Run: headless pygame with SDL's dummy video driver; simulated clock (each Clock.tick advances the game by its frame time, no real sleeping); random seed 0; keys injected as events and as key.get_pressed() state; no mouse input.
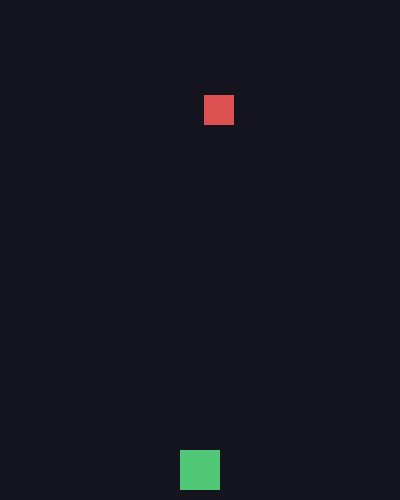
Frame 1 of 3 · flips 1–60 · no input
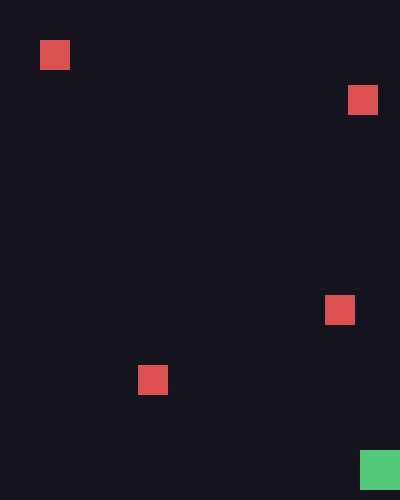
Frame 2 of 3 · flips 61–180 · tapped SPACE, RETURN · held RIGHT (→), D
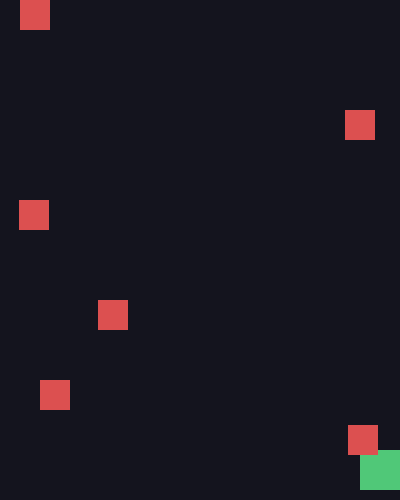
Frame 3 of 3 · flips 181–300 · held DOWN (↓), S (game ended)

The pygame program that drew these frames:

import pygame, random

pygame.init()
screen = pygame.display.set_mode((400, 500))
clock = pygame.time.Clock()
player = pygame.Rect(180, 450, 40, 40)
blocks = []
score = 0
running = True

while running:
    for e in pygame.event.get():
        if e.type == pygame.QUIT:
            running = False

    keys = pygame.key.get_pressed()
    if keys[pygame.K_LEFT]:  player.x -= 6
    if keys[pygame.K_RIGHT]: player.x += 6
    player.clamp_ip(screen.get_rect())

    if random.random() < 0.03:
        blocks.append(pygame.Rect(random.randint(0, 360), -30, 30, 30))
    for b in blocks:
        b.y += 5
    blocks = [b for b in blocks if b.y < 500]

    if any(player.colliderect(b) for b in blocks):
        print("Game over! Score:", score)
        running = False
    score += 1

    screen.fill((20, 20, 30))
    pygame.draw.rect(screen, (80, 200, 120), player)
    for b in blocks:
        pygame.draw.rect(screen, (220, 80, 80), b)
    pygame.display.flip()
    clock.tick(60)

pygame.quit()
